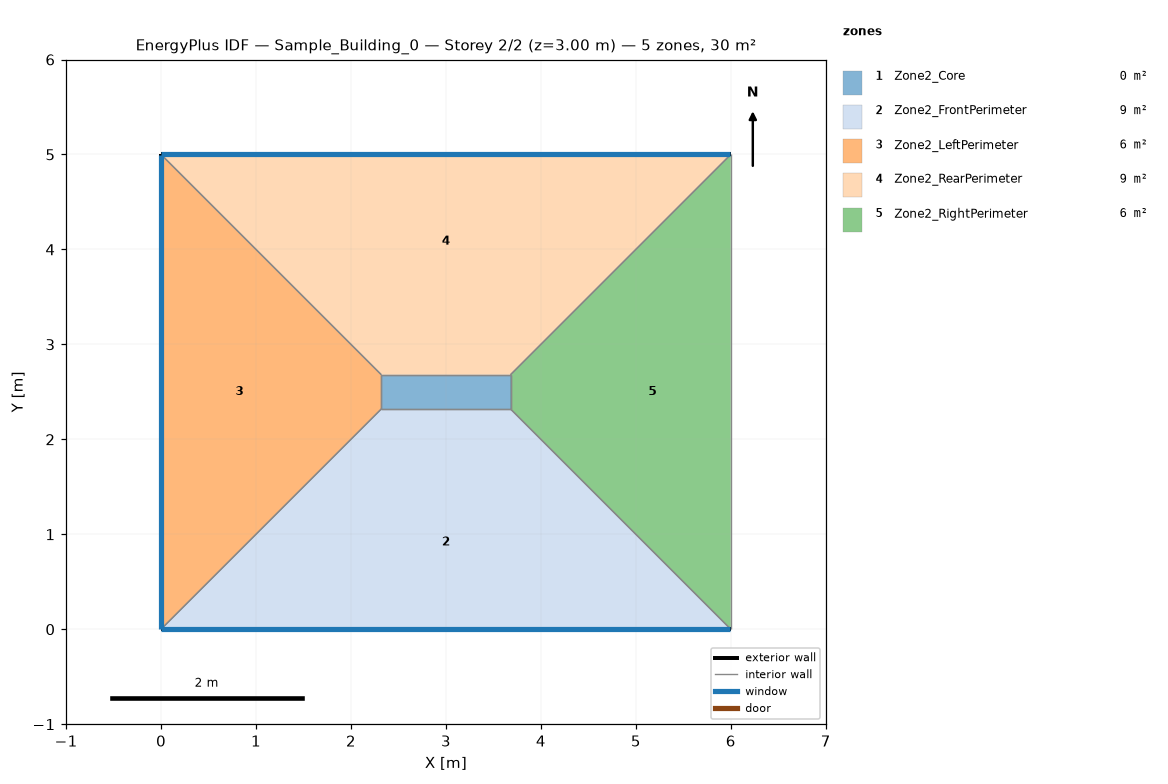
=== STOREY PLAN SPEC (per zone: floor XY polygon, exterior-wall plan segments, windows/doors) ===
zone 1: Zone2_Core  (0.5 m²)
  floor: (3.68, 2.68) (3.68, 2.32) (2.32, 2.32) (2.32, 2.68)
  interior walls: 4
zone 2: Zone2_FrontPerimeter  (8.5 m²)
  floor: (3.68, 2.32) (6.00, 0.00) (0.00, 0.00) (2.32, 2.32)
  exterior wall: (0.00, 0.00) – (6.00, 0.00)  [6.0 m]
    window: (0.00, 0.00) – (6.00, 0.00)  [5.4 m²]
  interior walls: 3
zone 3: Zone2_LeftPerimeter  (6.2 m²)
  floor: (2.32, 2.68) (2.32, 2.32) (0.00, 0.00) (0.00, 5.00)
  exterior wall: (0.00, 5.00) – (0.00, 0.00)  [5.0 m]
    window: (0.00, 5.00) – (0.00, 0.00)  [4.5 m²]
  interior walls: 3
zone 4: Zone2_RearPerimeter  (8.5 m²)
  floor: (6.00, 5.00) (3.68, 2.68) (2.32, 2.68) (0.00, 5.00)
  exterior wall: (6.00, 5.00) – (0.00, 5.00)  [6.0 m]
    window: (6.00, 5.00) – (0.00, 5.00)  [5.4 m²]
  interior walls: 3
zone 5: Zone2_RightPerimeter  (6.2 m²)
  floor: (6.00, 5.00) (6.00, 0.00) (3.68, 2.32) (3.68, 2.68)
  interior walls: 4

=== DERIVED (storey summary) ===
Building: Sample_Building_0
Storey: 2 of 2  (floor level z = 3.00 m)
Storey gross floor area: 30.0 m²
Zones on this storey: 5
  - Zone2_Core: floor 0.5 m²
  - Zone2_FrontPerimeter: floor 8.5 m²; exterior wall 6.0 m (18.0 m²); 1 window(s) 5.4 m²; WWR 30.0%
  - Zone2_LeftPerimeter: floor 6.2 m²; exterior wall 5.0 m (15.0 m²); 1 window(s) 4.5 m²; WWR 30.0%
  - Zone2_RearPerimeter: floor 8.5 m²; exterior wall 6.0 m (18.0 m²); 1 window(s) 5.4 m²; WWR 30.0%
  - Zone2_RightPerimeter: floor 6.2 m²
Zone adjacency (shared interzone walls):
  - Zone2_Core ↔ Zone2_FrontPerimeter
  - Zone2_Core ↔ Zone2_LeftPerimeter
  - Zone2_Core ↔ Zone2_RearPerimeter
  - Zone2_Core ↔ Zone2_RightPerimeter